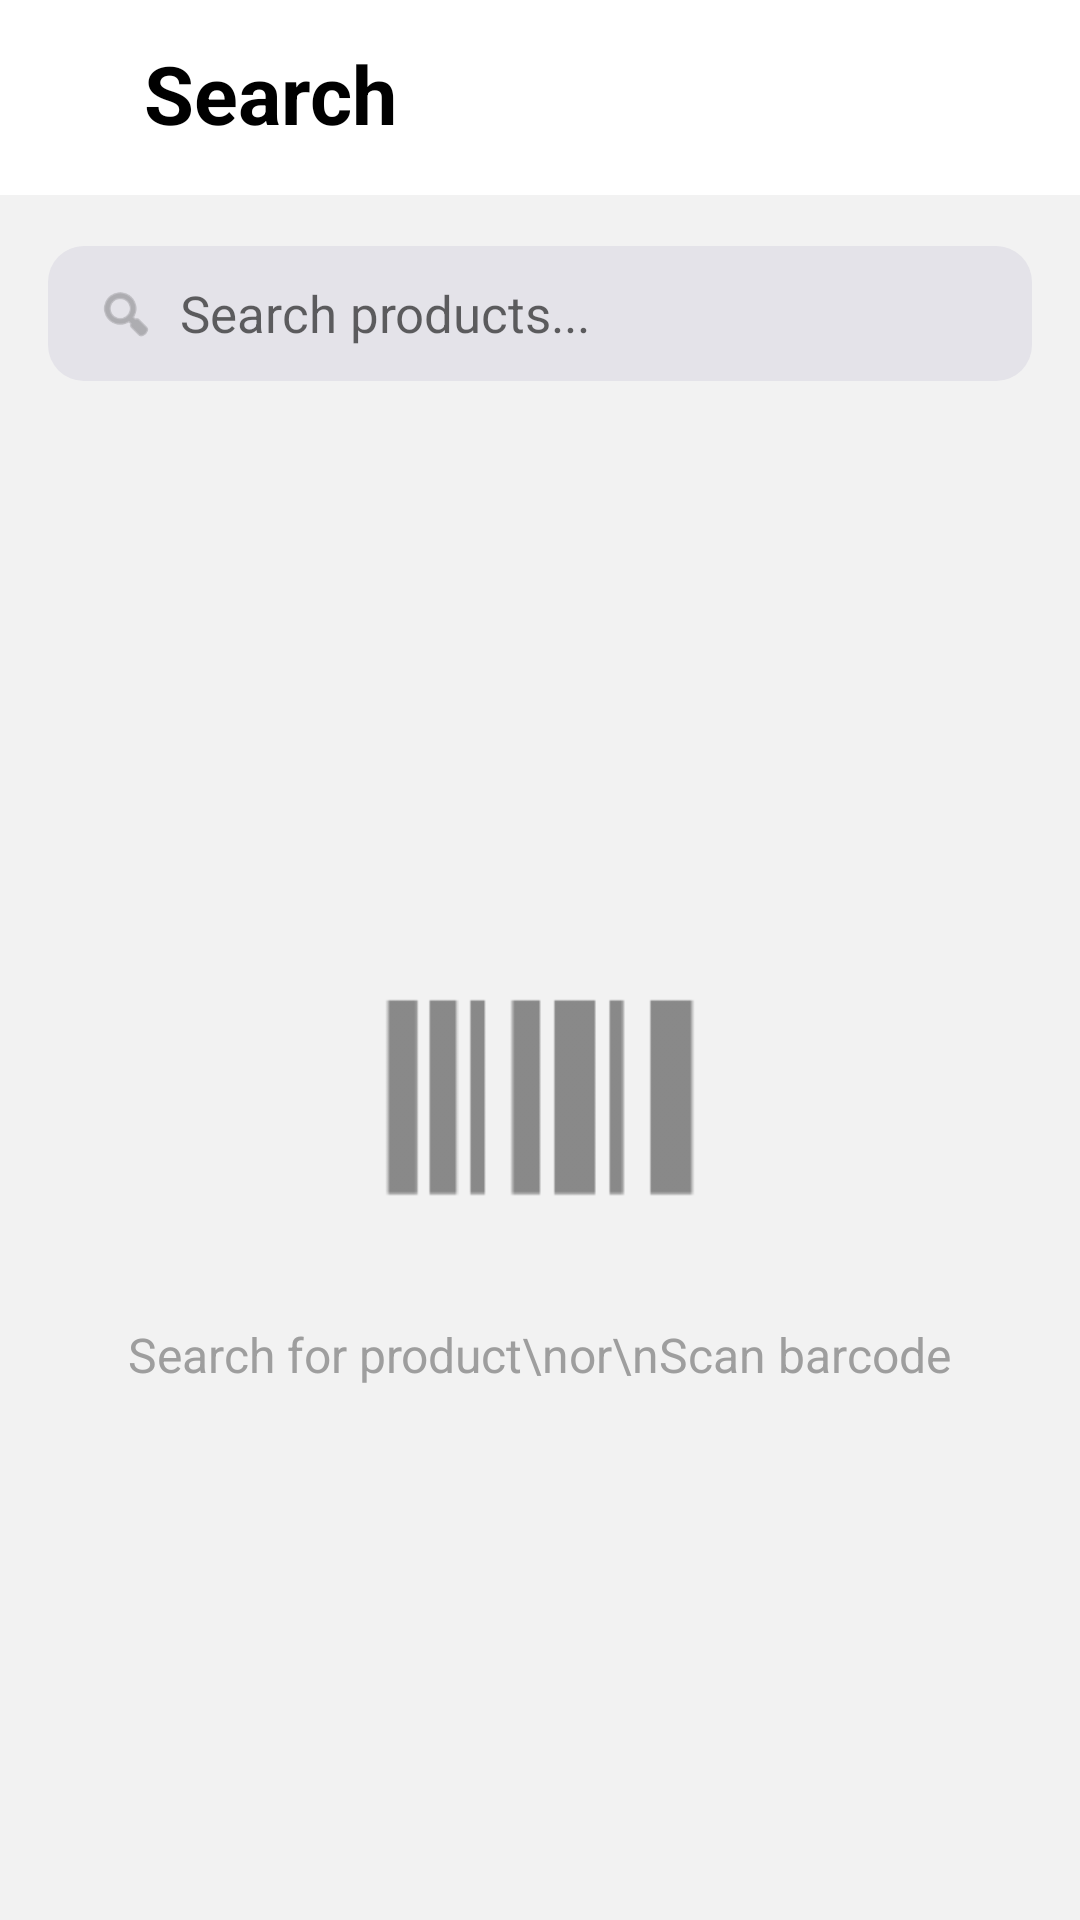

The Android layout XML behind this screen, and the referenced resources:
<!-- AndroidManifest.xml: application theme Theme.ScanFit -->
<!-- res/layout/fragment_search.xml -->
<?xml version="1.0" encoding="utf-8"?>
<androidx.constraintlayout.widget.ConstraintLayout xmlns:android="http://schemas.android.com/apk/res/android"
    xmlns:app="http://schemas.android.com/apk/res-auto"
    xmlns:tools="http://schemas.android.com/tools"
    android:layout_width="match_parent"
    android:layout_height="match_parent"
    android:background="@color/white">

    <ImageButton
        android:id="@+id/btn_back"
        android:layout_width="48dp"
        android:layout_height="48dp"
        android:layout_marginStart="8dp"
        android:layout_marginTop="8dp"
        android:background="?attr/selectableItemBackgroundBorderless"
        android:rotation="180"
        android:src="@drawable/ic_chevron_left"
        app:layout_constraintStart_toStartOf="parent"
        app:layout_constraintTop_toTopOf="parent" />

    <TextView
        android:id="@+id/tv_search_title"
        android:layout_width="wrap_content"
        android:layout_height="wrap_content"
        android:layout_marginStart="48dp"
        android:layout_marginTop="5dp"
        android:text="Search"
        android:textColor="#000000"
        android:textSize="27sp"
        android:textStyle="bold"
        app:layout_constraintStart_toStartOf="parent"
        app:layout_constraintTop_toTopOf="@id/btn_back" />

    <View
        android:id="@+id/divider"
        android:layout_width="match_parent"
        android:layout_height="1dp"
        android:layout_marginTop="16dp"
        android:background="#F2F2F2"
        app:layout_constraintTop_toBottomOf="@id/tv_search_title" />

    <androidx.constraintlayout.widget.ConstraintLayout
        android:layout_width="match_parent"
        android:layout_height="0dp"
        android:background="#F2F2F2"
        app:layout_constraintBottom_toBottomOf="parent"
        app:layout_constraintTop_toBottomOf="@id/divider">

        <androidx.constraintlayout.widget.ConstraintLayout
            android:id="@+id/search_bar_container"
            android:layout_width="match_parent"
            android:layout_height="45dp"
            android:layout_marginHorizontal="16dp"
            android:layout_marginTop="16dp"
            android:background="@drawable/search_background_rounded"
            app:layout_constraintTop_toTopOf="parent">

            <ImageView
                android:id="@+id/iv_search_icon"
                android:layout_width="20dp"
                android:layout_height="20dp"
                android:layout_marginStart="16dp"
                android:alpha="0.4"
                android:src="@android:drawable/ic_menu_search"
                app:layout_constraintBottom_toBottomOf="parent"
                app:layout_constraintStart_toStartOf="parent"
                app:layout_constraintTop_toTopOf="parent"
                app:tint="#000000" />

            <EditText
                android:id="@+id/et_search"
                android:layout_width="0dp"
                android:layout_height="match_parent"
                android:layout_marginStart="8dp"
                android:layout_marginEnd="16dp"
                android:background="@android:color/transparent"
                android:hint="Search products..."
                android:imeOptions="actionSearch"
                android:inputType="text"
                android:textColor="#000000"
                android:textSize="17sp"
                app:layout_constraintEnd_toEndOf="parent"
                app:layout_constraintStart_toEndOf="@id/iv_search_icon" />
        </androidx.constraintlayout.widget.ConstraintLayout>

        <androidx.recyclerview.widget.RecyclerView
            android:id="@+id/rv_search_results"
            android:layout_width="match_parent"
            android:layout_height="0dp"
            android:layout_marginTop="8dp"
            android:visibility="gone"
            app:layout_constraintBottom_toBottomOf="parent"
            app:layout_constraintTop_toBottomOf="@id/search_bar_container"
            tools:listitem="@layout/item_food" />

        <LinearLayout
            android:id="@+id/layout_barcode_placeholder"
            android:layout_width="match_parent"
            android:layout_height="0dp"
            android:gravity="center"
            android:orientation="vertical"
            app:layout_constraintBottom_toBottomOf="parent"
            app:layout_constraintTop_toBottomOf="@id/search_bar_container">

            <ImageView
                android:layout_width="120dp"
                android:layout_height="120dp"
                android:alpha="0.5"
                android:src="@drawable/ic_barcode" />

            <TextView
                android:layout_width="wrap_content"
                android:layout_height="wrap_content"
                android:layout_marginTop="16dp"
                android:gravity="center"
                android:text="Search for product\nor\nScan barcode"
                android:textColor="#9E9E9E"
                android:textSize="16sp" />
        </LinearLayout>

    </androidx.constraintlayout.widget.ConstraintLayout>

</androidx.constraintlayout.widget.ConstraintLayout>
<!-- res/layout/item_food.xml (included above) -->
<?xml version="1.0" encoding="utf-8"?>
<FrameLayout xmlns:android="http://schemas.android.com/apk/res/android"
    xmlns:app="http://schemas.android.com/apk/res-auto"
    android:layout_width="match_parent"
    android:layout_height="wrap_content"
    android:background="#F2F2F2"> <androidx.cardview.widget.CardView
    android:layout_width="match_parent"
    android:layout_height="wrap_content"
    android:layout_marginHorizontal="16dp"
    android:layout_marginVertical="8dp"
    app:cardBackgroundColor="@color/white"
    app:cardCornerRadius="12dp"
    app:cardElevation="0dp"> <androidx.constraintlayout.widget.ConstraintLayout
    android:layout_width="match_parent"
    android:layout_height="wrap_content"
    android:padding="9dp">

    <androidx.cardview.widget.CardView
        android:id="@+id/cv_image"
        android:layout_width="60dp"
        android:layout_height="60dp"
        app:cardCornerRadius="10dp"
        app:cardElevation="0dp"
        app:layout_constraintBottom_toBottomOf="parent"
        app:layout_constraintStart_toStartOf="parent"
        app:layout_constraintTop_toTopOf="parent">

        <ImageView
            android:id="@+id/iv_food_icon"
            android:layout_width="match_parent"
            android:layout_height="match_parent"
            android:scaleType="fitCenter"
            app:cardCornerRadius="10dp"
            android:src="@drawable/ic_launcher_foreground" />
    </androidx.cardview.widget.CardView>

    <LinearLayout
        android:layout_width="0dp"
        android:layout_height="wrap_content"
        android:layout_marginStart="16dp"
        android:orientation="vertical"
        app:layout_constraintBottom_toBottomOf="parent"
        app:layout_constraintEnd_toStartOf="@+id/iv_favorite"
        app:layout_constraintStart_toEndOf="@id/cv_image"
        app:layout_constraintTop_toTopOf="parent">

        <TextView
            android:id="@+id/tv_food_title"
            android:layout_width="wrap_content"
            android:layout_height="wrap_content"
            android:text="Product Name"
            android:textColor="#1A1C1E"
            android:textSize="16sp"
            android:textStyle="bold" />

        <TextView
            android:id="@+id/tv_food_subtitle"
            android:layout_width="wrap_content"
            android:layout_height="wrap_content"
            android:layout_marginTop="4dp"
            android:text="Brand info"
            android:textColor="#9E9E9E"
            android:textSize="12sp" />

        <LinearLayout
            android:id="@+id/layout_calories_grade"
            android:layout_width="wrap_content"
            android:layout_height="wrap_content"
            android:layout_marginTop="4dp"
            android:gravity="center_vertical"
            android:orientation="horizontal">

            <TextView
                android:id="@+id/tv_calories"
                android:layout_width="wrap_content"
                android:layout_height="wrap_content"
                android:text="0 cal"
                android:textColor="#666666"
                android:textSize="12sp" />

            <ImageView
                android:id="@+id/iv_nutri_score"
                android:layout_width="wrap_content"
                android:layout_height="24dp"
                android:layout_marginStart="8dp"
                android:adjustViewBounds="true"
                android:visibility="visible" />
        </LinearLayout>

        <TextView
            android:id="@+id/tv_source_badge"
            android:layout_width="wrap_content"
            android:layout_height="wrap_content"
            android:layout_marginTop="5dp"
            android:paddingStart="8dp"
            android:paddingEnd="8dp"
            android:paddingTop="2dp"
            android:paddingBottom="2dp"
            android:textSize="10sp"
            android:textColor="#FFFFFF"
            android:textStyle="bold"
            android:visibility="gone" />
    </LinearLayout>

    <ImageView
        android:id="@+id/iv_favorite"
        android:layout_width="40dp"
        android:layout_height="40dp"
        android:layout_marginEnd="8dp"
        android:background="?attr/selectableItemBackgroundBorderless"
        android:padding="8dp"
        android:src="@drawable/ic_favourites"
        app:layout_constraintBottom_toBottomOf="parent"
        app:layout_constraintEnd_toStartOf="@+id/iv_arrow"
        app:layout_constraintTop_toTopOf="parent" />

    <ImageView
        android:id="@+id/iv_arrow"
        android:layout_width="24dp"
        android:layout_height="24dp"
        android:src="@drawable/ic_chevron_left"
        app:layout_constraintBottom_toBottomOf="parent"
        app:layout_constraintEnd_toEndOf="parent"
        app:layout_constraintTop_toTopOf="parent"
        app:tint="#D1D1D1" />

</androidx.constraintlayout.widget.ConstraintLayout>
</androidx.cardview.widget.CardView>
</FrameLayout>
<!-- resources referenced by this layout -->
<resources>
  <color name="white">#FFFFFFFF</color>
  <!-- drawable ic_barcode: png bitmap (drawable, 991 bytes) -->
  <!-- drawable search_background_rounded (drawable) -->
  <?xml version="1.0" encoding="utf-8"?>
  <shape xmlns:android="http://schemas.android.com/apk/res/android">
      <solid android:color="#E4E3E9" /> <corners android:radius="12dp" /> </shape>
  <style name="Theme.ScanFit" parent="Theme.MaterialComponents.DayNight.NoActionBar">
          
          <item name="colorPrimary">@color/blue</item>
          <item name="colorPrimaryVariant">@color/purple_700</item>
          <item name="colorOnPrimary">@color/white</item>
          
          <item name="colorSecondary">@color/teal_200</item>
          <item name="colorSecondaryVariant">@color/teal_700</item>
          <item name="colorOnSecondary">@color/black</item>
          
          <item name="android:statusBarColor">?attr/colorPrimaryVariant</item>
          
      </style>
  <color name="blue">#5CA2F8</color>
  <color name="purple_700">#FF3700B3</color>
  <color name="teal_200">#FF03DAC5</color>
  <color name="teal_700">#FF018786</color>
  <color name="black">#FF000000</color>
</resources>
